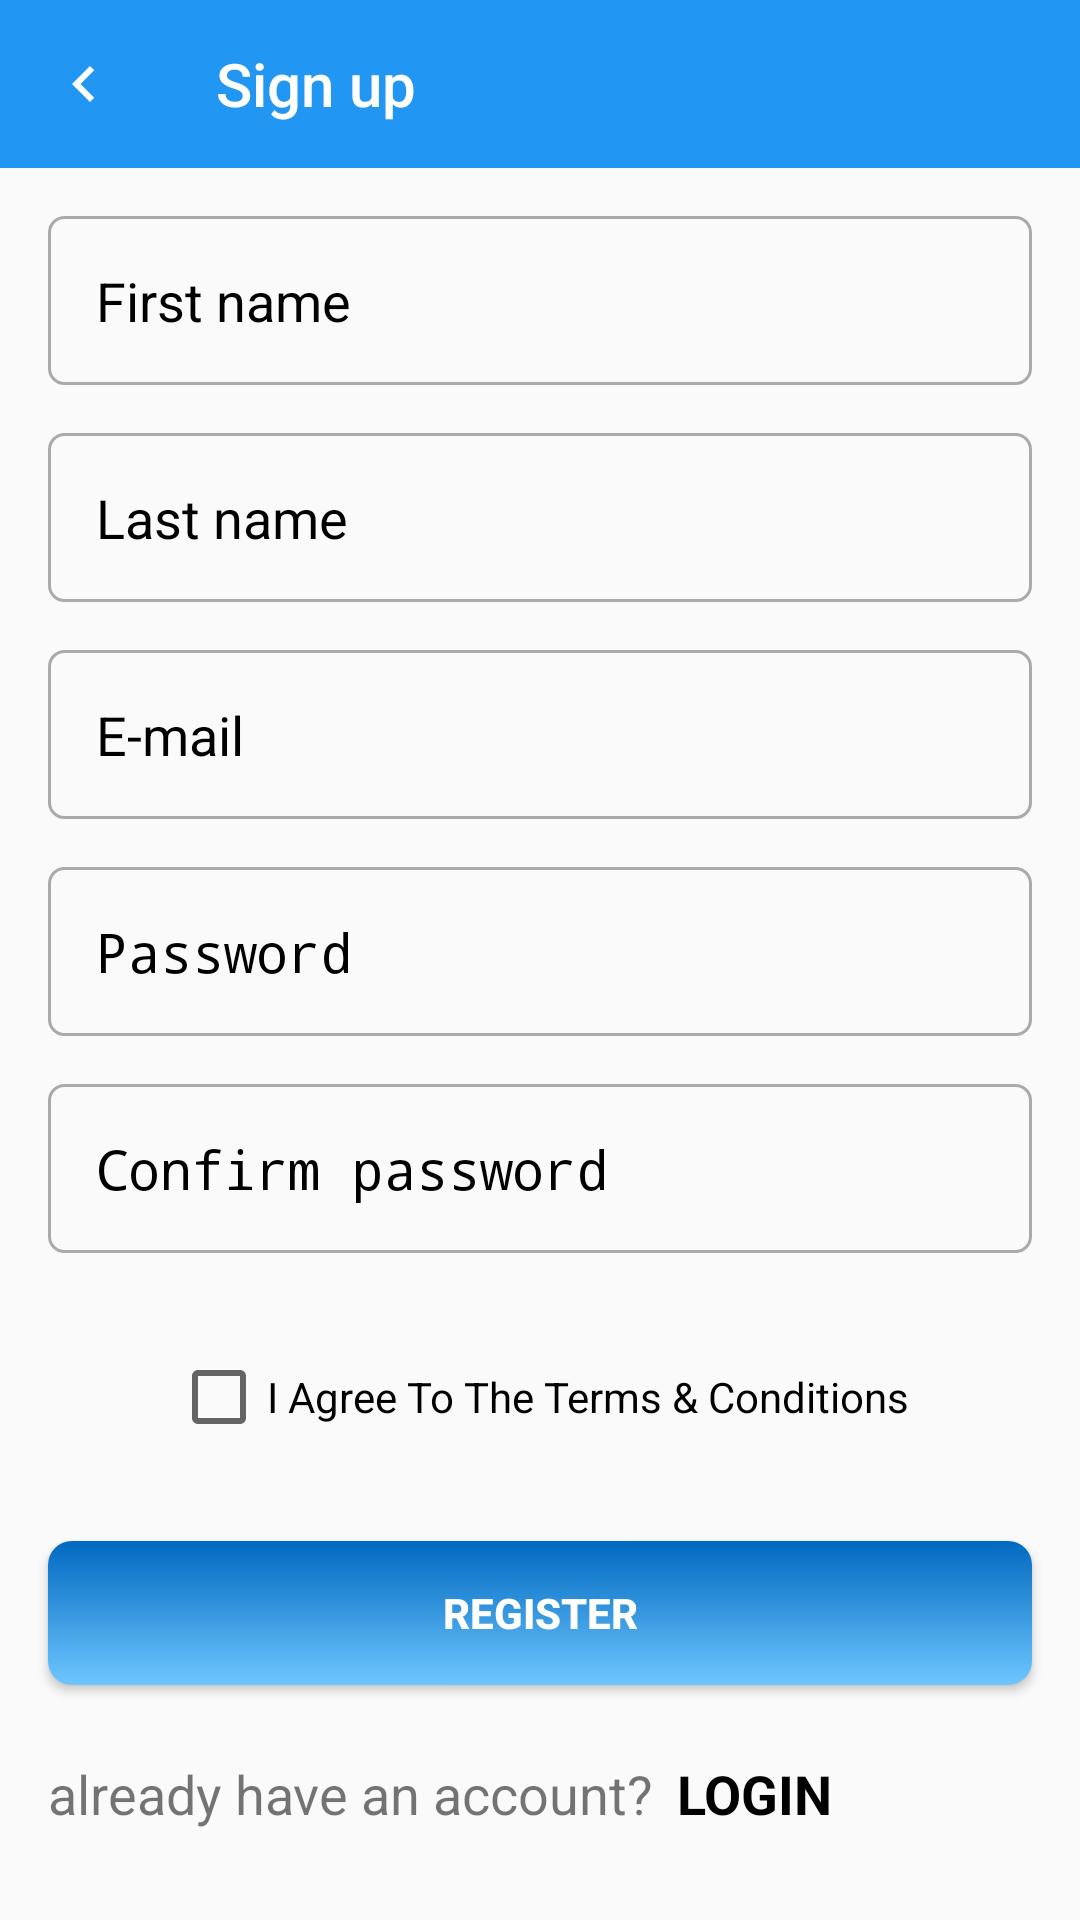

The Android layout XML behind this screen, and the referenced resources:
<!-- AndroidManifest.xml: application theme AppTheme -->
<!-- res/layout/activity_sign_up.xml -->
<?xml version="1.0" encoding="utf-8"?>
<ScrollView xmlns:android="http://schemas.android.com/apk/res/android"
    xmlns:app="http://schemas.android.com/apk/res-auto"
    xmlns:tools="http://schemas.android.com/tools"
    android:layout_width="match_parent"
    android:layout_height="wrap_content"
    android:paddingBottom="16dp"
    tools:context=".Activities.SignUpActivity">

    <androidx.constraintlayout.widget.ConstraintLayout

        android:layout_width="match_parent"
        android:layout_height="wrap_content"
        tools:context=".Activities.SignUpActivity">

        <com.google.android.material.appbar.AppBarLayout
            android:id="@+id/appbar"
            android:layout_width="match_parent"
            android:layout_height="wrap_content"
            android:background="@color/colorPrimary"
            app:layout_constraintStart_toStartOf="parent"
            app:layout_constraintTop_toTopOf="parent">

            <androidx.appcompat.widget.Toolbar
                android:id="@+id/toolbar_sign_up"
                android:layout_width="match_parent"
                android:layout_height="?attr/actionBarSize"
                android:background="@color/colorPrimary"
                android:theme="@style/ThemeOverlay.AppCompat.Dark.ActionBar"
                app:navigationIcon="@drawable/ic__navigate_before"
                app:popupTheme="@style/ThemeOverlay.AppCompat.Light"
                app:title="@string/sign_up">

            </androidx.appcompat.widget.Toolbar>

        </com.google.android.material.appbar.AppBarLayout>

        <EditText
            android:id="@+id/edit_text_password"
            style="@style/edit_text_sign_up_style"
            android:layout_width="0dp"
            android:layout_height="wrap_content"
            android:layout_marginStart="16dp"
            android:layout_marginTop="16dp"
            android:layout_marginEnd="16dp"
            android:autofillHints=""
            android:background="@drawable/edit_text_sign_in_background"
            android:ems="10"
            android:hint="@string/password_sign_in"
            android:inputType="textPassword"
            android:textColorHint="@android:color/black"
            app:layout_constraintEnd_toEndOf="parent"
            app:layout_constraintHorizontal_bias="1.0"
            app:layout_constraintStart_toStartOf="parent"
            app:layout_constraintTop_toBottomOf="@+id/edit_text_email_address" />

        <EditText
            android:id="@+id/edit_text_email_address"
            style="@style/edit_text_sign_up_style"
            android:layout_width="0dp"
            android:layout_height="wrap_content"
            android:layout_marginStart="16dp"
            android:layout_marginTop="16dp"
            android:layout_marginEnd="16dp"
            android:autofillHints=""
            android:background="@drawable/edit_text_sign_in_background"
            android:ems="10"
            android:hint="@string/e_mail"
            android:inputType="textEmailAddress"
            android:textColorHint="@android:color/black"
            app:layout_constraintEnd_toEndOf="parent"
            app:layout_constraintHorizontal_bias="0.0"
            app:layout_constraintStart_toStartOf="parent"
            app:layout_constraintTop_toBottomOf="@+id/edit_text_last_name" />

        <EditText
            android:id="@+id/edit_text_confirm_password"
            style="@style/edit_text_sign_up_style"
            android:layout_width="0dp"
            android:layout_height="wrap_content"
            android:layout_marginStart="16dp"
            android:layout_marginTop="16dp"
            android:layout_marginEnd="16dp"
            android:autofillHints=""
            android:background="@drawable/edit_text_sign_in_background"
            android:ems="10"
            android:hint="@string/confirm_password"
            android:inputType="textPassword"
            android:textColorHint="@android:color/black"
            app:layout_constraintEnd_toEndOf="parent"
            app:layout_constraintHorizontal_bias="0.0"
            app:layout_constraintStart_toStartOf="parent"
            app:layout_constraintTop_toBottomOf="@+id/edit_text_password" />

        <EditText
            android:id="@+id/edit_text_last_name"
            style="@style/edit_text_sign_up_style"
            android:layout_width="0dp"
            android:layout_height="wrap_content"
            android:layout_marginStart="16dp"
            android:layout_marginTop="16dp"
            android:layout_marginEnd="16dp"
            android:background="@drawable/edit_text_sign_in_background"
            android:ems="10"
            android:hint="@string/last_name"
            android:importantForAutofill="no"
            android:inputType="textPersonName|text"
            android:textColorHint="@android:color/black"
            app:layout_constraintEnd_toEndOf="parent"
            app:layout_constraintHorizontal_bias="0.0"
            app:layout_constraintStart_toStartOf="parent"
            app:layout_constraintTop_toBottomOf="@+id/edit_text_first_name" />

        <EditText
            android:id="@+id/edit_text_first_name"
            style="@style/edit_text_sign_up_style"
            android:layout_width="0dp"
            android:layout_height="wrap_content"
            android:layout_marginStart="16dp"
            android:layout_marginTop="16dp"
            android:layout_marginEnd="16dp"
            android:autofillHints=""
            android:background="@drawable/edit_text_sign_in_background"
            android:ems="10"
            android:hint="@string/first_name"
            android:inputType="textPersonName|text"
            android:textColorHint="@android:color/black"
            app:layout_constraintEnd_toEndOf="parent"
            app:layout_constraintStart_toStartOf="parent"
            app:layout_constraintTop_toBottomOf="@id/appbar" />

        <CheckBox
            android:id="@+id/check_box_terms_condition"
            android:layout_width="wrap_content"
            android:layout_height="wrap_content"
            android:layout_marginTop="32dp"
            android:text="@string/i_agree_to_the_terms_conditions"
            app:layout_constraintEnd_toEndOf="parent"
            app:layout_constraintStart_toStartOf="parent"
            app:layout_constraintTop_toBottomOf="@+id/edit_text_confirm_password" />

        <Button
            android:id="@+id/register_button"
            android:layout_width="0dp"
            android:layout_height="wrap_content"
            android:layout_marginStart="16dp"
            android:layout_marginTop="32dp"
            android:layout_marginEnd="16dp"
            android:background="@drawable/login_button_background"
            android:text="@string/register"
            android:textColor="@android:color/white"
            android:textStyle="bold"
            app:layout_constraintEnd_toEndOf="parent"
            app:layout_constraintStart_toStartOf="parent"
            app:layout_constraintTop_toBottomOf="@+id/check_box_terms_condition" />

        <TextView
            android:id="@+id/textView"
            android:layout_width="wrap_content"
            android:layout_height="wrap_content"
            android:layout_marginStart="16dp"
            android:layout_marginTop="24dp"
            android:text="@string/already_have_an_account"
            android:textSize="18sp"
            app:layout_constraintStart_toStartOf="parent"
            app:layout_constraintTop_toBottomOf="@+id/register_button" />

        <TextView
            android:id="@+id/text_view_login"
            android:layout_width="wrap_content"
            android:layout_height="wrap_content"
            android:layout_marginStart="8dp"
            android:text="@string/login"
            android:textColor="@android:color/black"
            android:textSize="18sp"
            android:textStyle="bold"
            app:layout_constraintBottom_toBottomOf="@+id/textView"
            app:layout_constraintStart_toEndOf="@+id/textView"
            app:layout_constraintTop_toTopOf="@+id/textView" />
    </androidx.constraintlayout.widget.ConstraintLayout>

</ScrollView>
<!-- resources referenced by this layout -->
<resources>
  <color name="colorPrimary">#2196f3</color>
  <!-- drawable edit_text_sign_in_background (drawable) -->
  <?xml version="1.0" encoding="utf-8"?>
  <shape xmlns:android="http://schemas.android.com/apk/res/android">
  
    <stroke android:width="1dp"
        android:color="@android:color/darker_gray"
        />
    <corners android:radius="5dp" />
  </shape>
  <!-- drawable ic__navigate_before (drawable) -->
  <vector xmlns:android="http://schemas.android.com/apk/res/android"
      android:width="24dp"
      android:height="24dp"
      android:autoMirrored="true"
      android:tint="#fff"
      android:viewportWidth="24"
      android:viewportHeight="24">
    <path
        android:fillColor="#ffff"
        android:pathData="M15.41,7.41L14,6l-6,6 6,6 1.41,-1.41L10.83,12z"/>
  </vector>
  <!-- drawable login_button_background (drawable) -->
  <?xml version="1.0" encoding="utf-8"?>
  <shape xmlns:android="http://schemas.android.com/apk/res/android">
  
      <solid android:color="@color/sign_in_color"
          />
      <corners android:radius="8dp"/>
      <gradient android:angle="270"
          android:endColor="@color/primaryLightColor"
          android:startColor="@color/colorPrimaryDark"
          android:type="linear" />
  
      
  </shape>
  <string name="already_have_an_account">already have an account?</string>
  <string name="confirm_password">Confirm password</string>
  <string name="e_mail">E-mail</string>
  <string name="first_name">First name</string>
  <string name="i_agree_to_the_terms_conditions">I Agree To The Terms &amp; Conditions</string>
  <string name="last_name">Last name</string>
  <string name="login">LOGIN</string>
  <string name="password_sign_in">Password</string>
  <string name="register">Register</string>
  <string name="sign_up">Sign up</string>
  <style name="edit_text_sign_up_style">
          <item name="background">@drawable/edit_text_sign_in_background</item>
          <item name="android:padding">16dp</item>
          <item name="hintTextColor">@android:color/darker_gray</item>
      </style>
  <style name="AppTheme" parent="Theme.AppCompat.Light.DarkActionBar">
          
          <item name="colorPrimary">@color/colorPrimary</item>
          <item name="colorPrimaryDark">@color/colorPrimaryDark</item>
          <item name="colorAccent">@color/colorAccent</item>
      </style>
  <color name="sign_in_color">#2196F3</color>
  <color name="primaryLightColor">#6ec6ff</color>
  <color name="colorPrimaryDark">#0069c0</color>
  <color name="colorAccent">#ffde03</color>
</resources>
